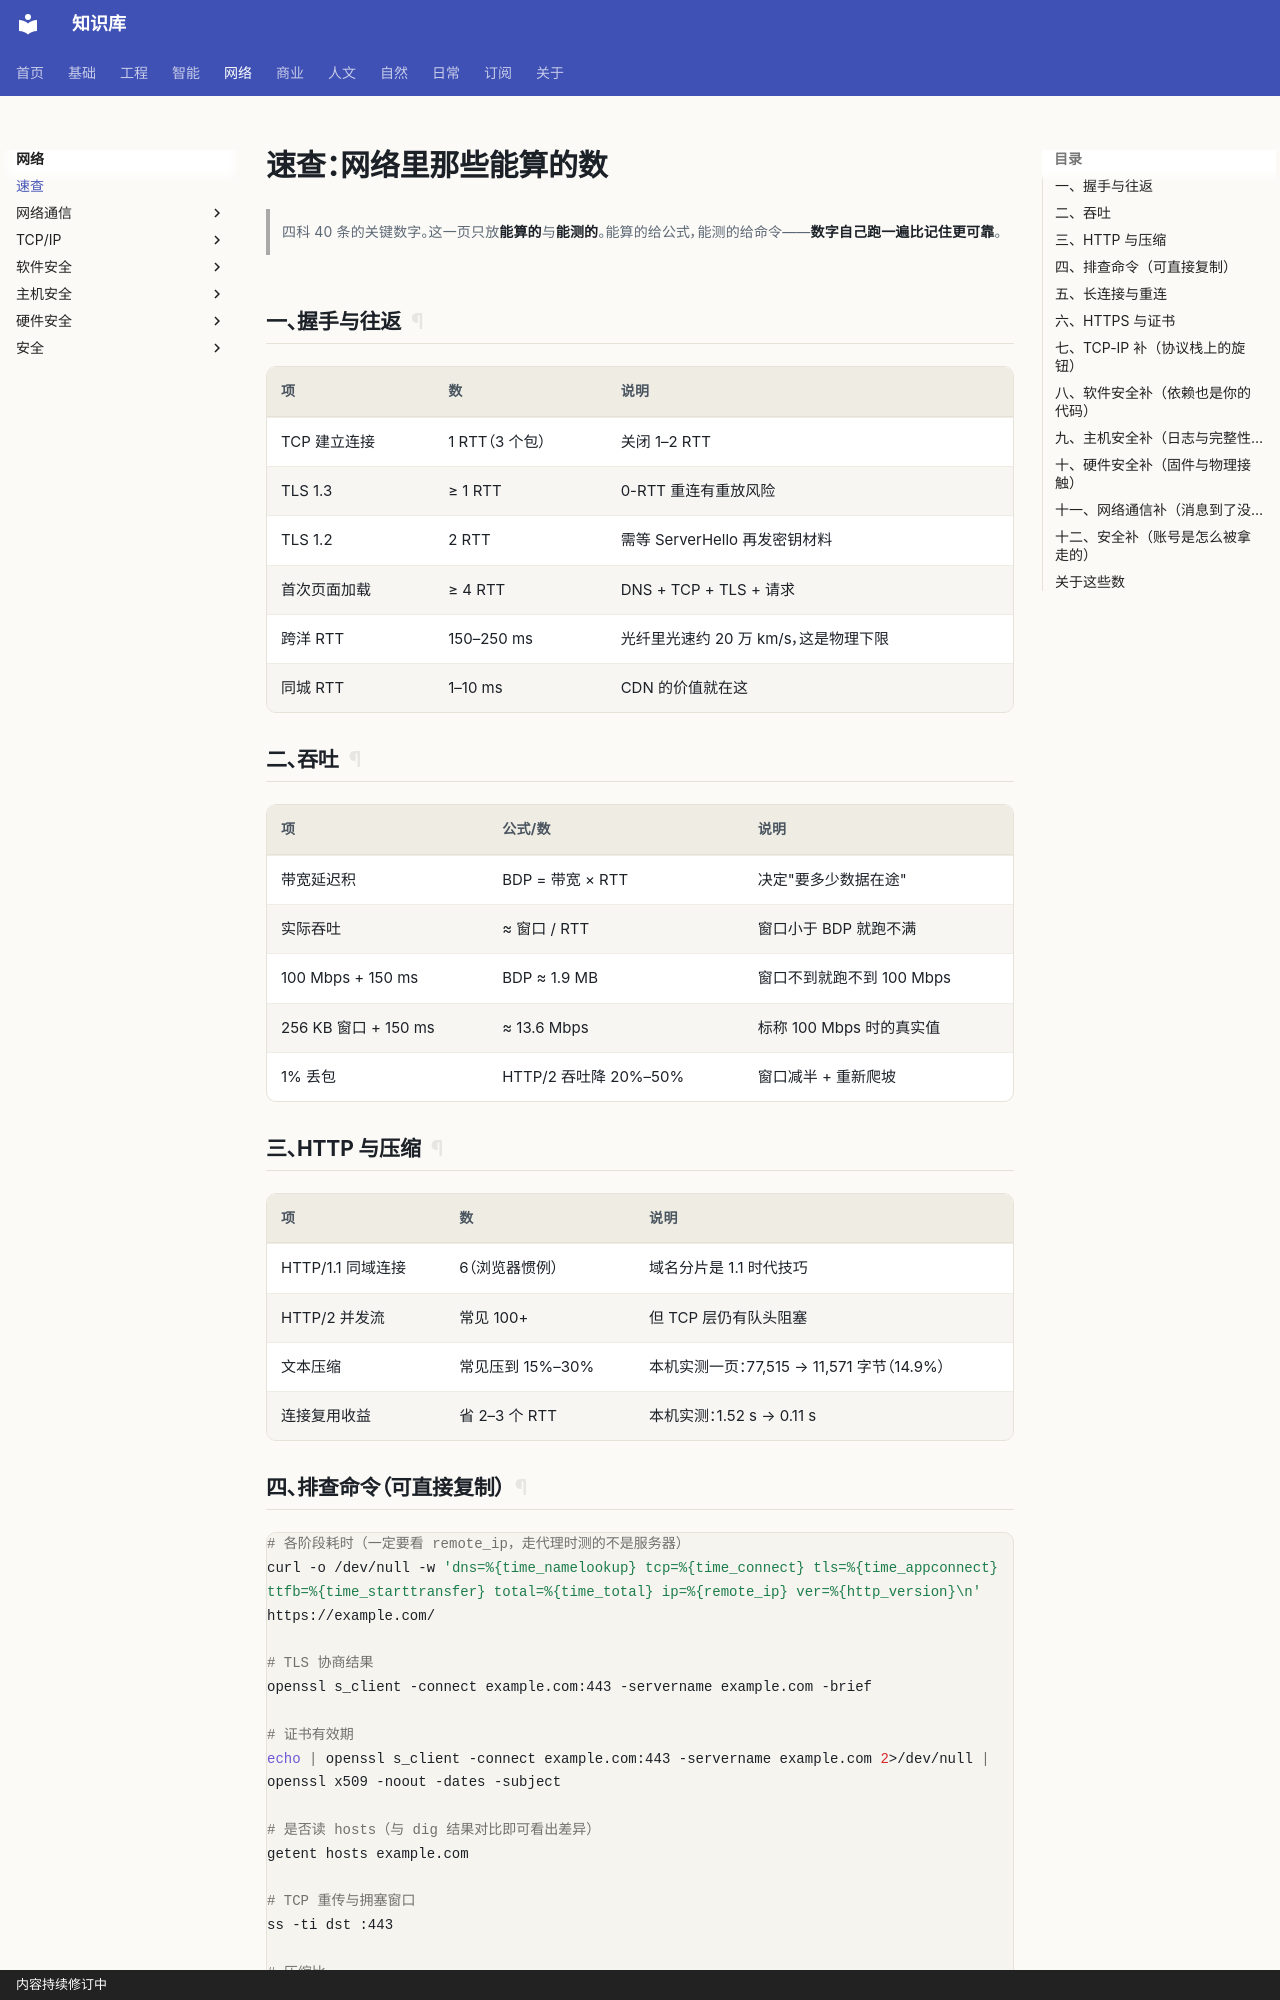

repository: gh503/kb · page: 网络/速查/index.html · generator: mkdocs · copyright: 内容持续修订中

# 速查：网络里那些能算的数

> 四科 40 条的关键数字。这一页只放**能算的**与**能测的**。能算的给公式，能测的给命令——**数字自己跑一遍比记住更可靠**。

## 一、握手与往返

| 项 | 数 | 说明 |
| --- | --- | --- |
| TCP 建立连接 | 1 RTT（3 个包） | 关闭 1–2 RTT |
| TLS 1.3 | ≥ 1 RTT | 0-RTT 重连有重放风险 |
| TLS 1.2 | 2 RTT | 需等 ServerHello 再发密钥材料 |
| 首次页面加载 | ≥ 4 RTT | DNS + TCP + TLS + 请求 |
| 跨洋 RTT | 150–250 ms | 光纤里光速约 20 万 km/s，这是物理下限 |
| 同城 RTT | 1–10 ms | CDN 的价值就在这 |

## 二、吞吐

| 项 | 公式/数 | 说明 |
| --- | --- | --- |
| 带宽延迟积 | BDP = 带宽 × RTT | 决定"要多少数据在途" |
| 实际吞吐 | ≈ 窗口 / RTT | 窗口小于 BDP 就跑不满 |
| 100 Mbps + 150 ms | BDP ≈ 1.9 MB | 窗口不到就跑不到 100 Mbps |
| 256 KB 窗口 + 150 ms | ≈ 13.6 Mbps | 标称 100 Mbps 时的真实值 |
| 1% 丢包 | HTTP/2 吞吐降 20%–50% | 窗口减半 + 重新爬坡 |

## 三、HTTP 与压缩

| 项 | 数 | 说明 |
| --- | --- | --- |
| HTTP/1.1 同域连接 | 6（浏览器惯例） | 域名分片是 1.1 时代技巧 |
| HTTP/2 并发流 | 常见 100+ | 但 TCP 层仍有队头阻塞 |
| 文本压缩 | 常见压到 15%–30% | 本机实测一页：77,515 → 11,571 字节（14.9%） |
| 连接复用收益 | 省 2–3 个 RTT | 本机实测：1.52 s → 0.11 s |

## 四、排查命令（可直接复制）

```bash
# 各阶段耗时（一定要看 remote_ip，走代理时测的不是服务器）
curl -o /dev/null -w 'dns=%{time_namelookup} tcp=%{time_connect} tls=%{time_appconnect} ttfb=%{time_starttransfer} total=%{time_total} ip=%{remote_ip} ver=%{http_version}\n' https://example.com/

# TLS 协商结果
openssl s_client -connect example.com:443 -servername example.com -brief

# 证书有效期
echo | openssl s_client -connect example.com:443 -servername example.com 2>/dev/null | openssl x509 -noout -dates -subject

# 是否读 hosts（与 dig 结果对比即可看出差异）
getent hosts example.com

# TCP 重传与拥塞窗口
ss -ti dst :443

# 压缩比
curl -s -o /dev/null -w 'raw=%{size_download}\n' https://example.com/
curl -s -H 'Accept-Encoding: gzip' -o /dev/null -w 'gzip=%{size_download}\n' https://example.com/
```
